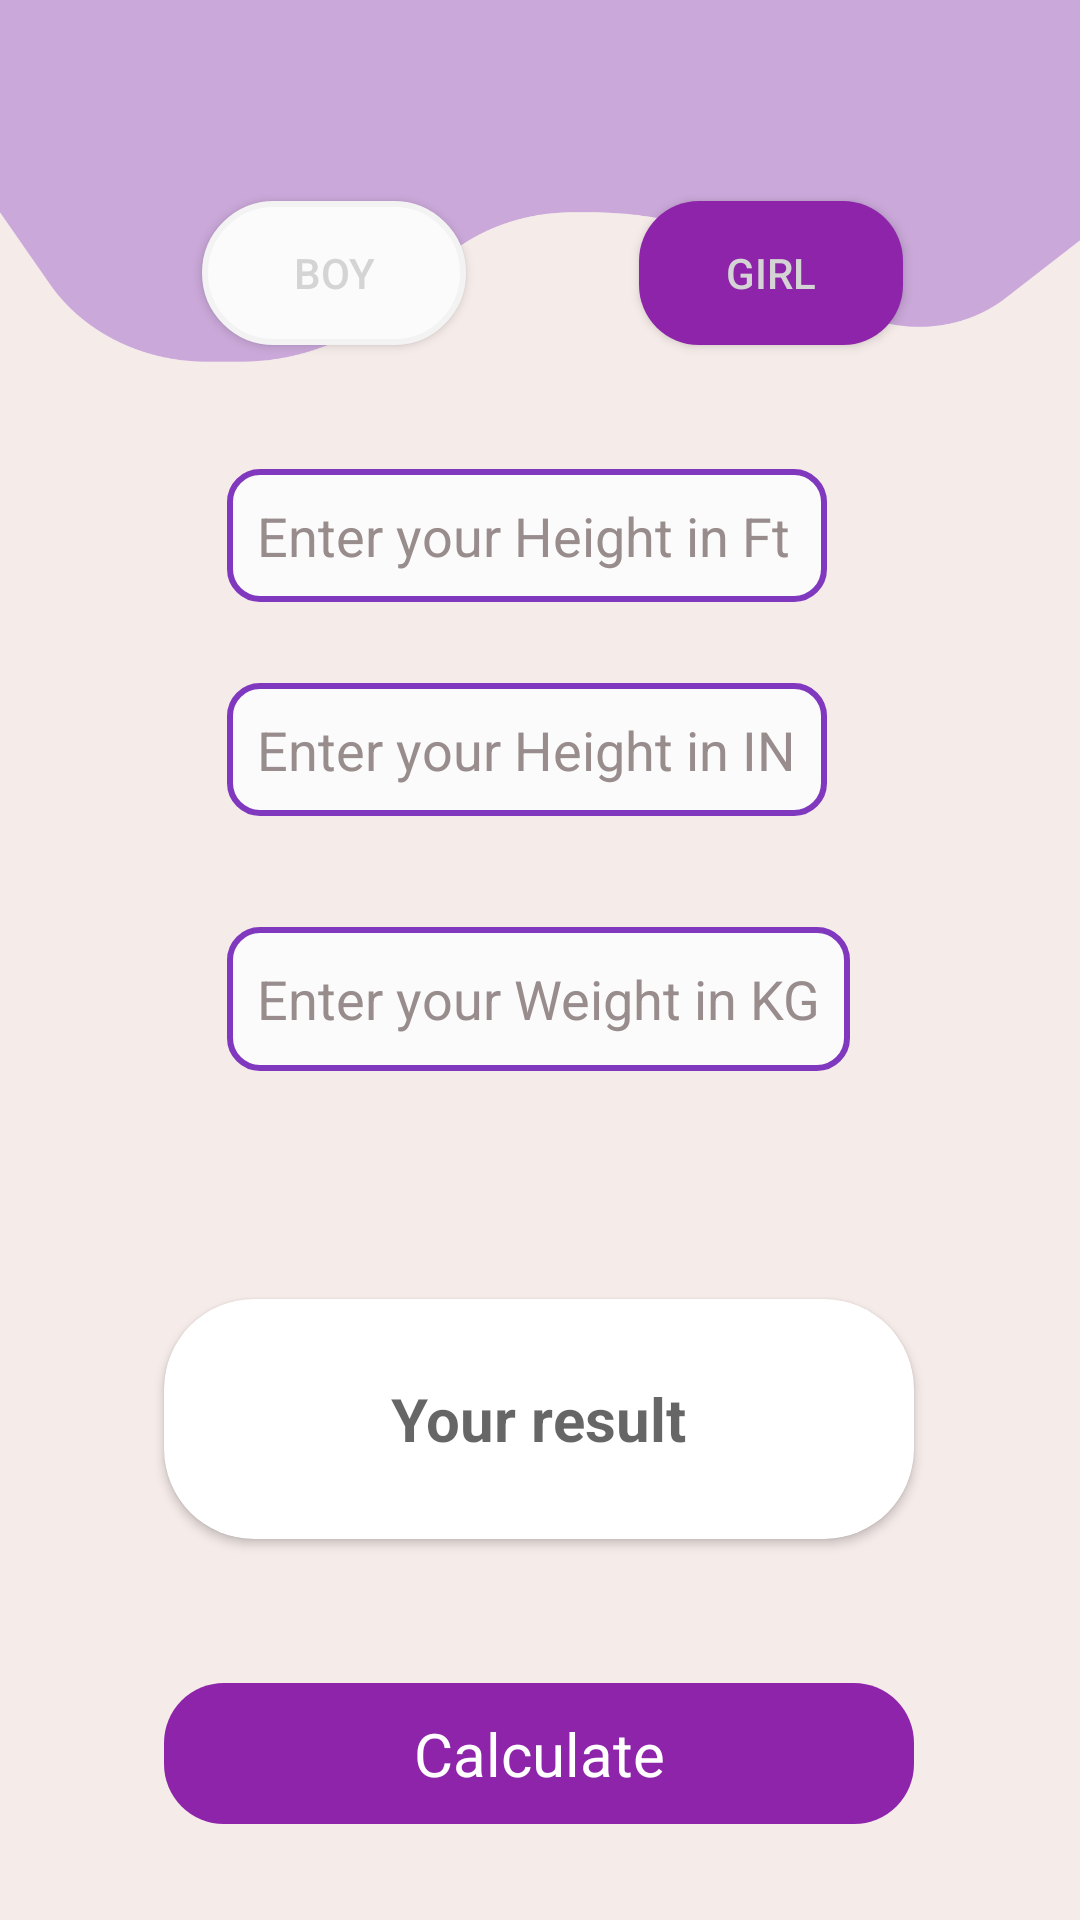

Here is an Android app screen rendered from its layout file. Give the layout XML and the strings, colors and styles it references.
<!-- AndroidManifest.xml: application theme Theme.Ganit_kit -->
<!-- res/layout/fragment_male_fragment.xml -->
<?xml version="1.0" encoding="utf-8"?>
<androidx.constraintlayout.widget.ConstraintLayout
    xmlns:android="http://schemas.android.com/apk/res/android"
    xmlns:app="http://schemas.android.com/apk/res-auto"
    xmlns:tools="http://schemas.android.com/tools"
    android:layout_width="match_parent"
    android:layout_height="match_parent"
    android:background="@drawable/loloji"
    android:orientation="vertical"
    android:id="@+id/container"
    tools:context=".male_fragment">

    <TextView
        android:id="@+id/btn01"
        android:layout_width="250dp"
        android:layout_height="wrap_content"
        android:layout_gravity="center"
        android:layout_marginBottom="32dp"
        android:background="@drawable/ripple_for_bmi"
        android:gravity="center"
        android:padding="10dp"
        android:text="Calculate"
        android:textColor="@color/white"
        android:textSize="20sp"
        app:layout_constraintBottom_toBottomOf="parent"
        app:layout_constraintEnd_toEndOf="@+id/card"
        app:layout_constraintHorizontal_bias="1.0"
        app:layout_constraintStart_toStartOf="@+id/card"
        app:shapeAppearanceOverlay="@style/circle" />

    <androidx.cardview.widget.CardView
        android:id="@+id/card"
        android:layout_width="250dp"
        android:layout_height="80dp"
        android:layout_gravity="center"
        android:layout_marginBottom="48dp"
        app:cardCornerRadius="30dp"
        app:layout_constraintBottom_toTopOf="@+id/btn01"
        app:layout_constraintEnd_toEndOf="@+id/txt1"
        app:layout_constraintStart_toStartOf="@+id/txt1">

        <TextView
            android:id="@+id/txt4"
            android:layout_width="wrap_content"
            android:layout_height="wrap_content"
            android:layout_gravity="center"
            android:gravity="center"
            android:hint="Your result"
            android:textColor="#0C0B0B"
            android:textSize="20dp"
            android:textStyle="bold" />

    </androidx.cardview.widget.CardView>

    <EditText
        android:id="@+id/txt3"
        android:layout_width="200dp"
        android:layout_height="wrap_content"
        android:layout_gravity="center"
        android:layout_marginBottom="20dp"
        android:background="@drawable/input"
        android:hint="Enter your Height in IN"
        android:inputType="number"
        android:padding="10dp"
        android:textColor="#fff"
        android:textColorHint="#988C8C"
        app:layout_constraintBottom_toTopOf="@+id/txt1"
        app:layout_constraintEnd_toEndOf="@+id/txt2"
        app:layout_constraintHorizontal_bias="0.0"
        app:layout_constraintStart_toStartOf="@+id/txt2"
        app:layout_constraintTop_toTopOf="parent"
        app:layout_constraintVertical_bias="0.93" />

    <EditText
        android:id="@+id/txt2"
        android:layout_width="200dp"
        android:layout_height="wrap_content"
        android:layout_gravity="center"
        android:background="@drawable/input"
        android:hint="Enter your Height in Ft"
        android:inputType="number"
        android:padding="10dp"
        android:textColor="#2B2B2B"
        android:textColorHint="#988C8C"
        app:layout_constraintBottom_toTopOf="@+id/txt3"
        app:layout_constraintEnd_toEndOf="parent"
        app:layout_constraintHorizontal_bias="0.473"
        app:layout_constraintStart_toStartOf="parent"
        app:layout_constraintTop_toTopOf="parent"
        app:layout_constraintVertical_bias="0.852" />

    <EditText
        android:id="@+id/txt1"
        android:layout_width="wrap_content"
        android:layout_height="48dp"
        android:layout_gravity="center"
        android:layout_marginBottom="76dp"
        android:background="@drawable/input"
        android:hint="Enter your Weight in KG"
        android:padding="10dp"
        android:textColor="#fff"
        android:textColorHint="#988C8C"
        app:layout_constraintBottom_toTopOf="@+id/card"
        app:layout_constraintEnd_toEndOf="@+id/txt3"
        app:layout_constraintHorizontal_bias="0.0"
        app:layout_constraintStart_toStartOf="@+id/txt3"
        app:layout_constraintTop_toTopOf="parent"
        app:layout_constraintVertical_bias="1.0" />

    <Button
        android:id="@+id/male"
        android:layout_width="wrap_content"
        android:layout_height="wrap_content"
        android:background="@drawable/girl"
        android:elevation="10dp"
        android:text="boy"
        android:textColor="#D4D4D4"
        app:layout_constraintBottom_toBottomOf="@+id/female"
        app:layout_constraintEnd_toEndOf="parent"
        app:layout_constraintHorizontal_bias="0.247"
        app:layout_constraintStart_toStartOf="parent"
        app:layout_constraintTop_toTopOf="@+id/female"
        app:layout_constraintVertical_bias="0.0" />

    <Button
        android:id="@+id/female"
        android:layout_width="wrap_content"
        android:layout_height="wrap_content"
        android:background="@drawable/ripple_for_bmi"
        android:elevation="10dp"
        android:text="girl"
        android:textColor="#D4D4D4"
        app:layout_constraintBottom_toTopOf="@+id/txt2"
        app:layout_constraintEnd_toEndOf="parent"
        app:layout_constraintHorizontal_bias="0.783"
        app:layout_constraintStart_toStartOf="parent"
        app:layout_constraintTop_toTopOf="parent"
        app:layout_constraintVertical_bias="0.619" />


</androidx.constraintlayout.widget.ConstraintLayout>
<!-- resources referenced by this layout -->
<resources>
  <color name="white">#FFFFFFFF</color>
  <!-- drawable girl (drawable) -->
  <?xml version="1.0" encoding="utf-8"?>
  <shape xmlns:android="http://schemas.android.com/apk/res/android"
      android:shape="rectangle">
      <corners android:radius="30dp"/>
      <solid android:color="#FBFBFB"/>
      <stroke android:width="2dp"
          android:color="#F3F3F3"/>
  </shape>
  <!-- drawable input (drawable) -->
  <?xml version="1.0" encoding="utf-8"?>
  <shape xmlns:android="http://schemas.android.com/apk/res/android"
      android:shape="rectangle">
      <corners android:radius="10dp"/>
      <solid android:color="#FBFBFB"/>
      <stroke android:width="2dp"
          android:color="#8038BF"/>
  </shape>
  <!-- drawable loloji: png bitmap (drawable, 35313 bytes) -->
  <!-- drawable ripple_for_bmi (drawable) -->
  <?xml version="1.0" encoding="utf-8"?>
  <ripple xmlns:android="http://schemas.android.com/apk/res/android"
      android:color="#CAC2C2">
      <item android:id="@+id/mask">
          <shape android:shape="rectangle">
              <corners android:radius="20dp"/>
              <solid android:color="#8E24AA"/>
          </shape>
  
      </item>
  
  </ripple>
  <style name="circle">
          <item name="cornerSize">50%</item>
      </style>
  <style name="Theme.Ganit_kit" parent="Base.Theme.Ganit_kit" />
  <style name="Base.Theme.Ganit_kit" parent="Theme.AppCompat.Light.NoActionBar">
          
          
      </style>
</resources>
